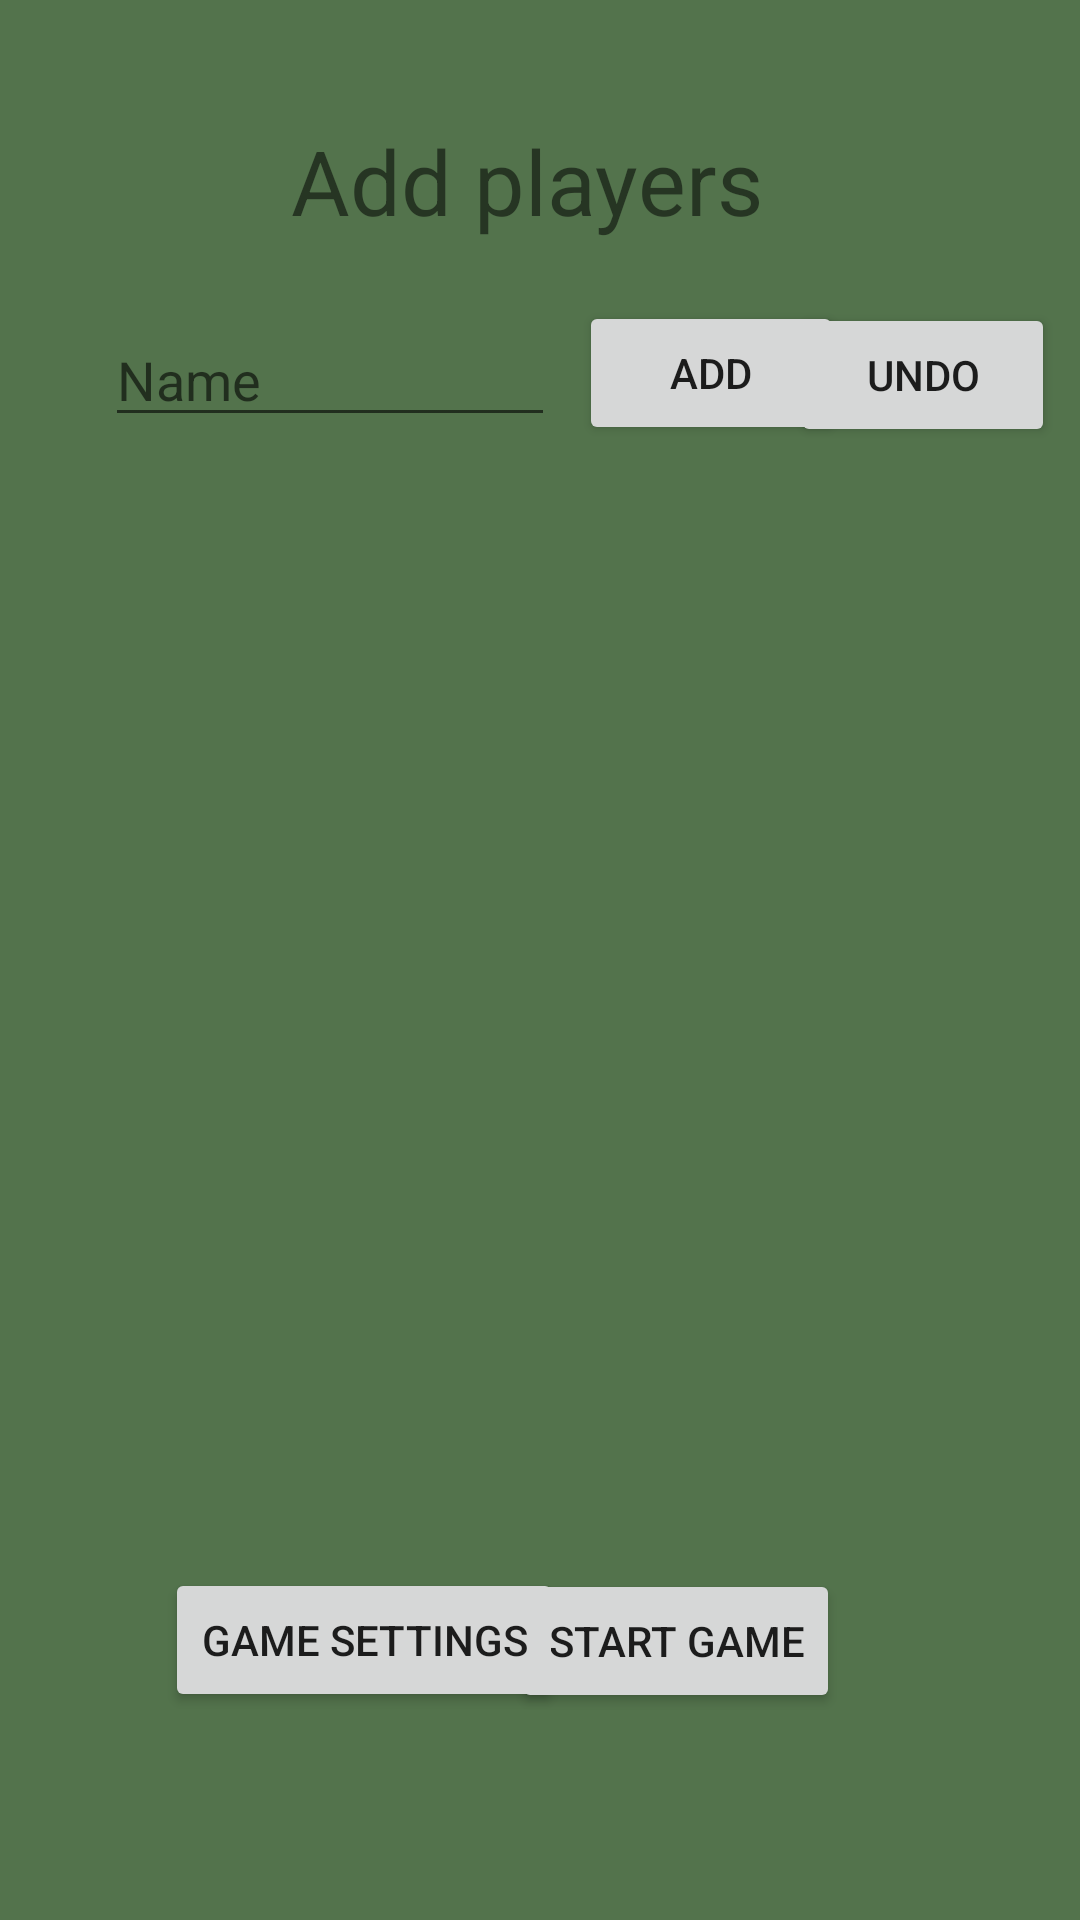

The Android layout XML behind this screen, and the referenced resources:
<!-- AndroidManifest.xml: application theme AppTheme -->
<!-- res/layout/activity_add_names.xml -->
<?xml version="1.0" encoding="utf-8"?>
<androidx.constraintlayout.widget.ConstraintLayout xmlns:android="http://schemas.android.com/apk/res/android"
    xmlns:app="http://schemas.android.com/apk/res-auto"
    xmlns:tools="http://schemas.android.com/tools"
    android:layout_width="match_parent"
    android:layout_height="match_parent"
    android:background="@color/background"
    tools:context=".AddNames">

    <TextView
        android:id="@+id/tV_AddPlayers"
        android:layout_width="wrap_content"
        android:layout_height="wrap_content"
        android:layout_marginStart="175dp"
        android:layout_marginLeft="175dp"
        android:layout_marginTop="40dp"
        android:layout_marginEnd="162dp"
        android:layout_marginRight="162dp"
        android:text="Add players"
        android:textSize="30sp"
        app:layout_constraintEnd_toEndOf="parent"
        app:layout_constraintHorizontal_bias="0.583"
        app:layout_constraintStart_toStartOf="parent"
        app:layout_constraintTop_toTopOf="parent" />

    <EditText
        android:id="@+id/eTNames"
        android:layout_width="150dp"
        android:layout_height="wrap_content"
        android:layout_marginStart="35dp"
        android:layout_marginLeft="35dp"
        android:layout_marginTop="24dp"
        android:ems="10"
        android:hint="Name"
        android:inputType="textPersonName"
        app:layout_constraintStart_toStartOf="parent"
        app:layout_constraintTop_toBottomOf="@+id/tV_AddPlayers" />

    <Button
        android:id="@+id/btn_Add"
        android:layout_width="wrap_content"
        android:layout_height="wrap_content"
        android:layout_marginStart="8dp"
        android:layout_marginLeft="8dp"
        android:layout_marginTop="20dp"
        android:text="Add"
        app:layout_constraintStart_toEndOf="@+id/eTNames"
        app:layout_constraintTop_toBottomOf="@+id/tV_AddPlayers" />

    <ListView
        android:id="@+id/LVPlayers"
        android:layout_width="0dp"
        android:layout_height="0dp"
        android:layout_marginStart="80dp"
        android:layout_marginLeft="80dp"
        android:layout_marginTop="20dp"
        android:layout_marginEnd="80dp"
        android:layout_marginRight="80dp"
        android:layout_marginBottom="150dp"
        app:layout_constraintBottom_toBottomOf="parent"
        app:layout_constraintEnd_toEndOf="parent"
        app:layout_constraintStart_toStartOf="parent"
        app:layout_constraintTop_toBottomOf="@+id/btn_Add"
        app:layout_constraintVertical_bias="0.49" />

    <Button
        android:id="@+id/btn_StartGame"
        android:layout_width="wrap_content"
        android:layout_height="wrap_content"
        android:layout_marginTop="33dp"
        android:layout_marginEnd="80dp"
        android:layout_marginRight="80dp"
        android:layout_marginBottom="69dp"
        android:text="Start Game"
        app:layout_constraintBottom_toBottomOf="parent"
        app:layout_constraintEnd_toEndOf="parent"
        app:layout_constraintTop_toBottomOf="@+id/LVPlayers"
        app:layout_constraintVertical_bias="0.0" />

    <Button
        android:id="@+id/btn_Undo"
        android:layout_width="wrap_content"
        android:layout_height="wrap_content"
        android:layout_marginStart="8dp"
        android:layout_marginLeft="8dp"
        android:layout_marginTop="101dp"
        android:layout_marginEnd="34dp"
        android:layout_marginRight="34dp"
        android:onClick="btn_Undo"
        android:text="Undo"
        app:layout_constraintEnd_toEndOf="parent"
        app:layout_constraintStart_toEndOf="@+id/btn_Add"
        app:layout_constraintTop_toTopOf="parent" />

    <Button
        android:id="@+id/btn_GameSettings"
        android:layout_width="wrap_content"
        android:layout_height="wrap_content"
        android:layout_marginStart="82dp"
        android:layout_marginLeft="82dp"
        android:layout_marginTop="32dp"
        android:layout_marginEnd="10dp"
        android:layout_marginRight="10dp"
        android:layout_marginBottom="69dp"
        android:onClick="btn_GameSettings"
        android:text="Game settings"
        app:layout_constraintBottom_toBottomOf="parent"
        app:layout_constraintEnd_toStartOf="@+id/btn_StartGame"
        app:layout_constraintStart_toStartOf="parent"
        app:layout_constraintTop_toBottomOf="@+id/LVPlayers" />


</androidx.constraintlayout.widget.ConstraintLayout>
<!-- resources referenced by this layout -->
<resources>
  <color name="background">#53734c</color>
  <style name="AppTheme" parent="Theme.AppCompat.Light.DarkActionBar">
          
          <item name="colorPrimary">#1C271A</item>
          <item name="colorPrimaryDark">#1C271A</item>
          <item name="colorAccent">#000000</item>
      </style>
</resources>
